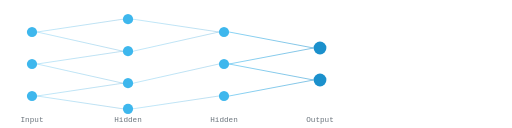
t = 0.00 s
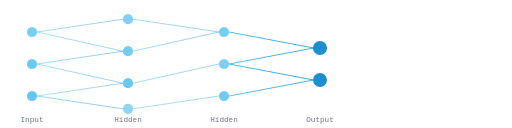
t = 0.50 s
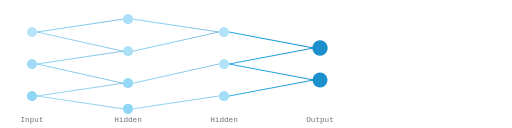
t = 1.00 s
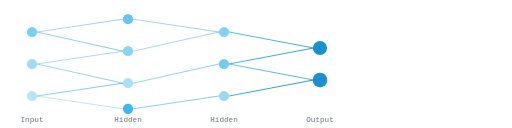
t = 1.50 s
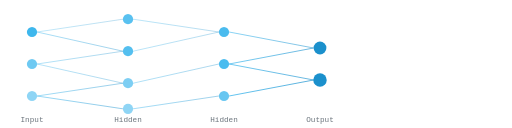
t = 2.00 s
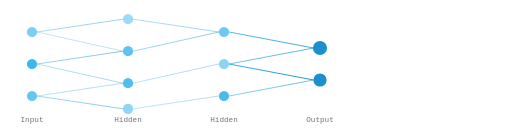
t = 2.50 s

The animated SVG that drew these frames (rendered in a browser with its animation timeline set to each time). Animation: 26 SMIL elements (animate=26); one cycle of 3.00 s, repeats indefinitely.

<svg width="800" height="200" viewBox="0 0 800 200" xmlns="http://www.w3.org/2000/svg">
  <defs>
    <linearGradient id="grad1" x1="0%" y1="0%" x2="100%" y2="0%">
      <stop offset="0%" style="stop-color:#0EA5E9;stop-opacity:1" />
      <stop offset="100%" style="stop-color:#0284c7;stop-opacity:1" />
    </linearGradient>
  </defs>
  
  <!-- Input Layer -->
  <circle cx="50" cy="50" r="8" fill="#0EA5E9" opacity="0.8">
    <animate attributeName="opacity" values="0.8;0.3;0.8" dur="2s" repeatCount="indefinite"/>
  </circle>
  <circle cx="50" cy="100" r="8" fill="#0EA5E9" opacity="0.8">
    <animate attributeName="opacity" values="0.8;0.3;0.8" dur="2.5s" repeatCount="indefinite"/>
  </circle>
  <circle cx="50" cy="150" r="8" fill="#0EA5E9" opacity="0.8">
    <animate attributeName="opacity" values="0.8;0.3;0.8" dur="3s" repeatCount="indefinite"/>
  </circle>
  
  <!-- Hidden Layer 1 -->
  <circle cx="200" cy="30" r="8" fill="#0EA5E9" opacity="0.8">
    <animate attributeName="opacity" values="0.8;0.3;0.8" dur="1.8s" repeatCount="indefinite"/>
  </circle>
  <circle cx="200" cy="80" r="8" fill="#0EA5E9" opacity="0.8">
    <animate attributeName="opacity" values="0.8;0.3;0.8" dur="2.2s" repeatCount="indefinite"/>
  </circle>
  <circle cx="200" cy="130" r="8" fill="#0EA5E9" opacity="0.8">
    <animate attributeName="opacity" values="0.8;0.3;0.8" dur="2.7s" repeatCount="indefinite"/>
  </circle>
  <circle cx="200" cy="170" r="8" fill="#0EA5E9" opacity="0.8">
    <animate attributeName="opacity" values="0.8;0.3;0.8" dur="1.5s" repeatCount="indefinite"/>
  </circle>
  
  <!-- Hidden Layer 2 -->
  <circle cx="350" cy="50" r="8" fill="#0EA5E9" opacity="0.8">
    <animate attributeName="opacity" values="0.8;0.3;0.8" dur="2.1s" repeatCount="indefinite"/>
  </circle>
  <circle cx="350" cy="100" r="8" fill="#0EA5E9" opacity="0.8">
    <animate attributeName="opacity" values="0.8;0.3;0.8" dur="1.9s" repeatCount="indefinite"/>
  </circle>
  <circle cx="350" cy="150" r="8" fill="#0EA5E9" opacity="0.8">
    <animate attributeName="opacity" values="0.8;0.3;0.8" dur="2.4s" repeatCount="indefinite"/>
  </circle>
  
  <!-- Output Layer -->
  <circle cx="500" cy="75" r="10" fill="#0284c7" opacity="0.9">
    <animate attributeName="r" values="10;12;10" dur="2s" repeatCount="indefinite"/>
  </circle>
  <circle cx="500" cy="125" r="10" fill="#0284c7" opacity="0.9">
    <animate attributeName="r" values="10;12;10" dur="2.3s" repeatCount="indefinite"/>
  </circle>
  
  <!-- Connections with animated data flow -->
  <line x1="58" y1="50" x2="192" y2="30" stroke="url(#grad1)" stroke-width="1" opacity="0.4">
    <animate attributeName="opacity" values="0.4;0.8;0.4" dur="2s" repeatCount="indefinite"/>
  </line>
  <line x1="58" y1="50" x2="192" y2="80" stroke="url(#grad1)" stroke-width="1" opacity="0.4">
    <animate attributeName="opacity" values="0.4;0.8;0.4" dur="2.5s" repeatCount="indefinite"/>
  </line>
  <line x1="58" y1="100" x2="192" y2="80" stroke="url(#grad1)" stroke-width="1" opacity="0.4">
    <animate attributeName="opacity" values="0.4;0.8;0.4" dur="1.8s" repeatCount="indefinite"/>
  </line>
  <line x1="58" y1="100" x2="192" y2="130" stroke="url(#grad1)" stroke-width="1" opacity="0.4">
    <animate attributeName="opacity" values="0.4;0.8;0.4" dur="2.2s" repeatCount="indefinite"/>
  </line>
  <line x1="58" y1="150" x2="192" y2="130" stroke="url(#grad1)" stroke-width="1" opacity="0.4">
    <animate attributeName="opacity" values="0.4;0.8;0.4" dur="2.7s" repeatCount="indefinite"/>
  </line>
  <line x1="58" y1="150" x2="192" y2="170" stroke="url(#grad1)" stroke-width="1" opacity="0.4">
    <animate attributeName="opacity" values="0.4;0.8;0.4" dur="1.5s" repeatCount="indefinite"/>
  </line>
  
  <!-- Layer 1 to Layer 2 -->
  <line x1="208" y1="30" x2="342" y2="50" stroke="url(#grad1)" stroke-width="1" opacity="0.4">
    <animate attributeName="opacity" values="0.4;0.8;0.4" dur="2.1s" repeatCount="indefinite"/>
  </line>
  <line x1="208" y1="80" x2="342" y2="50" stroke="url(#grad1)" stroke-width="1" opacity="0.4">
    <animate attributeName="opacity" values="0.4;0.8;0.4" dur="1.9s" repeatCount="indefinite"/>
  </line>
  <line x1="208" y1="130" x2="342" y2="100" stroke="url(#grad1)" stroke-width="1" opacity="0.4">
    <animate attributeName="opacity" values="0.4;0.8;0.4" dur="2.3s" repeatCount="indefinite"/>
  </line>
  <line x1="208" y1="170" x2="342" y2="150" stroke="url(#grad1)" stroke-width="1" opacity="0.4">
    <animate attributeName="opacity" values="0.4;0.8;0.4" dur="2.6s" repeatCount="indefinite"/>
  </line>
  
  <!-- Layer 2 to Output -->
  <line x1="358" y1="50" x2="490" y2="75" stroke="url(#grad1)" stroke-width="1.5" opacity="0.5">
    <animate attributeName="opacity" values="0.5;1;0.5" dur="2s" repeatCount="indefinite"/>
  </line>
  <line x1="358" y1="100" x2="490" y2="75" stroke="url(#grad1)" stroke-width="1.5" opacity="0.5">
    <animate attributeName="opacity" values="0.5;1;0.5" dur="2.2s" repeatCount="indefinite"/>
  </line>
  <line x1="358" y1="100" x2="490" y2="125" stroke="url(#grad1)" stroke-width="1.5" opacity="0.5">
    <animate attributeName="opacity" values="0.5;1;0.5" dur="1.8s" repeatCount="indefinite"/>
  </line>
  <line x1="358" y1="150" x2="490" y2="125" stroke="url(#grad1)" stroke-width="1.5" opacity="0.5">
    <animate attributeName="opacity" values="0.5;1;0.5" dur="2.4s" repeatCount="indefinite"/>
  </line>
  
  <!-- Labels -->
  <text x="50" y="190" text-anchor="middle" fill="#6c757d" font-size="12" font-family="monospace">Input</text>
  <text x="200" y="190" text-anchor="middle" fill="#6c757d" font-size="12" font-family="monospace">Hidden</text>
  <text x="350" y="190" text-anchor="middle" fill="#6c757d" font-size="12" font-family="monospace">Hidden</text>
  <text x="500" y="190" text-anchor="middle" fill="#6c757d" font-size="12" font-family="monospace">Output</text>
</svg>
